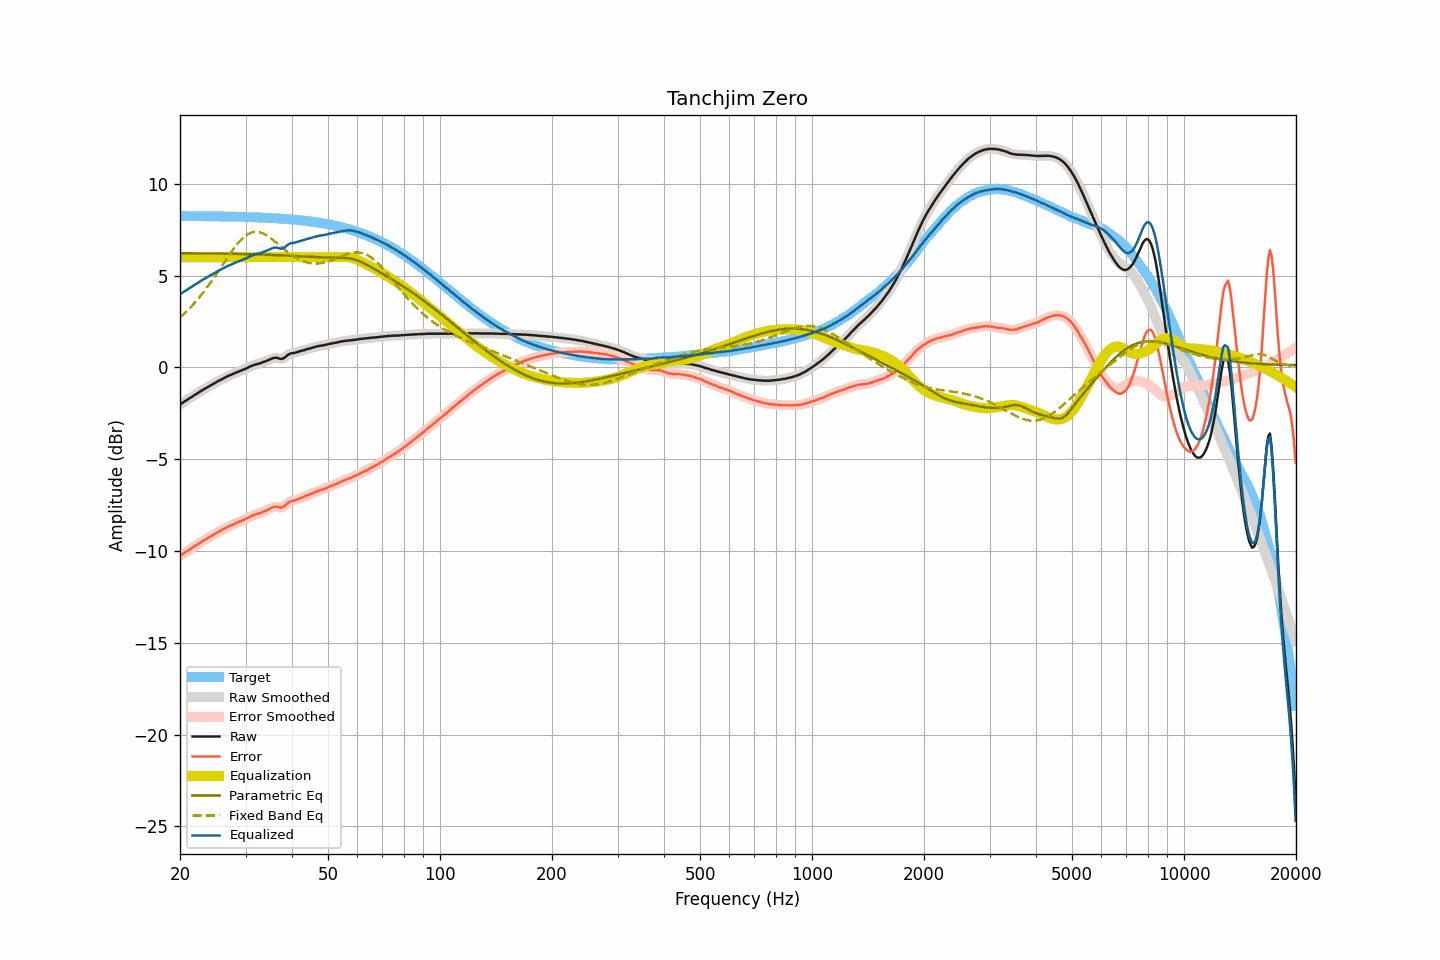

Values plotted in this chart, from the file beside it:
frequency, raw, smoothed, error, error_smoothed, equalization, parametric_eq, fixed_band_eq, equalized_raw, equalized_smoothed, target
20.00, -2.03, -2.03, -10.27, -10.27, 6.00, 6.22, 2.72, 3.97, 3.97, 8.24
20.20, -1.97, -1.97, -10.21, -10.21, 6.00, 6.21, 2.80, 4.03, 4.03, 8.24
20.40, -1.91, -1.91, -10.15, -10.15, 6.00, 6.21, 2.88, 4.09, 4.09, 8.24
20.61, -1.85, -1.85, -10.09, -10.09, 6.00, 6.21, 2.96, 4.15, 4.15, 8.24
20.81, -1.80, -1.80, -10.04, -10.03, 6.00, 6.21, 3.04, 4.20, 4.20, 8.24
21.02, -1.74, -1.74, -9.98, -9.98, 6.00, 6.21, 3.13, 4.26, 4.26, 8.24
21.23, -1.68, -1.68, -9.92, -9.92, 6.00, 6.21, 3.22, 4.32, 4.32, 8.24
21.44, -1.63, -1.62, -9.87, -9.86, 6.00, 6.21, 3.31, 4.37, 4.38, 8.24
21.66, -1.57, -1.57, -9.81, -9.80, 6.00, 6.21, 3.40, 4.43, 4.43, 8.24
21.87, -1.51, -1.51, -9.74, -9.75, 6.00, 6.21, 3.50, 4.49, 4.49, 8.24
22.09, -1.46, -1.46, -9.69, -9.69, 6.00, 6.21, 3.60, 4.54, 4.54, 8.23
22.31, -1.41, -1.41, -9.64, -9.64, 6.00, 6.21, 3.70, 4.59, 4.59, 8.23
22.54, -1.35, -1.35, -9.58, -9.58, 6.00, 6.21, 3.81, 4.65, 4.65, 8.23
22.76, -1.30, -1.30, -9.53, -9.53, 6.00, 6.21, 3.92, 4.70, 4.70, 8.23
22.99, -1.24, -1.24, -9.47, -9.47, 6.00, 6.20, 4.03, 4.76, 4.76, 8.23
23.22, -1.19, -1.19, -9.42, -9.42, 6.00, 6.20, 4.14, 4.81, 4.81, 8.23
23.45, -1.14, -1.14, -9.37, -9.37, 6.00, 6.20, 4.25, 4.86, 4.86, 8.23
23.69, -1.09, -1.09, -9.32, -9.32, 6.00, 6.20, 4.37, 4.91, 4.91, 8.23
23.92, -1.04, -1.04, -9.27, -9.27, 6.00, 6.20, 4.49, 4.96, 4.96, 8.23
24.16, -0.99, -0.99, -9.21, -9.21, 6.00, 6.20, 4.62, 5.01, 5.01, 8.23
24.40, -0.94, -0.94, -9.16, -9.16, 6.00, 6.20, 4.74, 5.06, 5.06, 8.22
24.65, -0.89, -0.89, -9.11, -9.11, 6.00, 6.20, 4.87, 5.11, 5.11, 8.22
24.89, -0.84, -0.84, -9.06, -9.06, 6.00, 6.20, 4.99, 5.16, 5.16, 8.22
25.14, -0.79, -0.79, -9.01, -9.01, 6.00, 6.19, 5.12, 5.21, 5.21, 8.22
25.39, -0.74, -0.74, -8.96, -8.96, 6.00, 6.19, 5.25, 5.26, 5.26, 8.22
25.65, -0.70, -0.69, -8.92, -8.91, 6.00, 6.19, 5.39, 5.30, 5.31, 8.22
25.91, -0.65, -0.65, -8.87, -8.87, 6.00, 6.19, 5.52, 5.35, 5.35, 8.22
26.16, -0.60, -0.60, -8.81, -8.82, 6.00, 6.19, 5.65, 5.40, 5.40, 8.21
26.43, -0.56, -0.56, -8.77, -8.77, 6.00, 6.19, 5.78, 5.44, 5.44, 8.21
26.69, -0.51, -0.51, -8.72, -8.72, 6.00, 6.19, 5.91, 5.49, 5.49, 8.21
26.96, -0.47, -0.47, -8.68, -8.68, 6.00, 6.18, 6.04, 5.53, 5.53, 8.21
27.23, -0.43, -0.43, -8.64, -8.64, 6.00, 6.18, 6.17, 5.57, 5.57, 8.21
27.50, -0.40, -0.40, -8.61, -8.60, 6.00, 6.18, 6.30, 5.60, 5.60, 8.21
27.77, -0.36, -0.36, -8.56, -8.56, 6.00, 6.18, 6.42, 5.64, 5.64, 8.20
28.05, -0.32, -0.32, -8.52, -8.52, 6.00, 6.18, 6.54, 5.68, 5.68, 8.20
28.33, -0.28, -0.28, -8.48, -8.48, 6.00, 6.18, 6.65, 5.72, 5.72, 8.20
28.62, -0.25, -0.25, -8.45, -8.44, 6.00, 6.17, 6.75, 5.75, 5.75, 8.20
28.90, -0.21, -0.21, -8.40, -8.41, 6.00, 6.17, 6.85, 5.79, 5.79, 8.20
29.19, -0.18, -0.18, -8.37, -8.37, 6.00, 6.17, 6.95, 5.82, 5.82, 8.19
29.48, -0.14, -0.14, -8.33, -8.33, 6.00, 6.17, 7.03, 5.86, 5.86, 8.19
29.78, -0.11, -0.11, -8.30, -8.30, 6.00, 6.17, 7.11, 5.89, 5.89, 8.19
30.08, -0.07, -0.07, -8.26, -8.25, 6.00, 6.16, 7.18, 5.93, 5.93, 8.19
30.38, -0.03, -0.03, -8.21, -8.21, 6.00, 6.16, 7.24, 5.97, 5.97, 8.18
30.68, 0.02, 0.02, -8.16, -8.16, 6.00, 6.16, 7.28, 6.02, 6.02, 8.18
30.99, 0.06, 0.06, -8.12, -8.12, 6.00, 6.16, 7.33, 6.06, 6.06, 8.18
31.30, 0.09, 0.09, -8.08, -8.08, 6.00, 6.16, 7.35, 6.09, 6.09, 8.17
31.61, 0.13, 0.13, -8.04, -8.04, 6.00, 6.15, 7.37, 6.13, 6.13, 8.17
31.93, 0.15, 0.15, -8.02, -8.01, 6.00, 6.15, 7.38, 6.15, 6.15, 8.17
32.24, 0.18, 0.18, -7.98, -7.99, 6.00, 6.15, 7.38, 6.18, 6.18, 8.16
32.57, 0.20, 0.20, -7.96, -7.96, 6.00, 6.15, 7.36, 6.20, 6.20, 8.16
32.89, 0.22, 0.23, -7.94, -7.93, 6.00, 6.14, 7.34, 6.22, 6.23, 8.16
33.22, 0.26, 0.26, -7.89, -7.90, 6.00, 6.14, 7.31, 6.26, 6.26, 8.15
33.55, 0.29, 0.29, -7.86, -7.86, 6.00, 6.14, 7.28, 6.29, 6.29, 8.15
33.89, 0.32, 0.32, -7.82, -7.82, 6.00, 6.13, 7.23, 6.32, 6.32, 8.15
34.23, 0.36, 0.36, -7.78, -7.78, 6.00, 6.13, 7.18, 6.36, 6.36, 8.14
34.57, 0.39, 0.39, -7.75, -7.74, 6.00, 6.13, 7.12, 6.39, 6.39, 8.14
34.92, 0.43, 0.43, -7.70, -7.70, 6.00, 6.12, 7.06, 6.43, 6.43, 8.13
35.27, 0.47, 0.47, -7.66, -7.66, 6.00, 6.12, 7.00, 6.47, 6.47, 8.13
35.62, 0.50, 0.50, -7.62, -7.62, 6.00, 6.12, 6.93, 6.50, 6.50, 8.12
35.97, 0.52, 0.52, -7.60, -7.60, 6.00, 6.11, 6.85, 6.52, 6.52, 8.12
... 635 more rows
